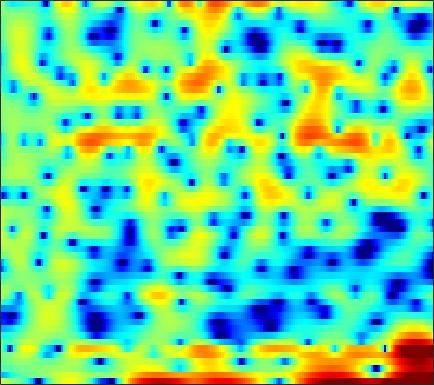

Data behind this chart, as committed beside it:
3.2999, 2.7383, 2.0716, 1.4992, 1.1119, 0.66064, 0.22372, -0.11552, -0.6138, -1.2273, -1.9903, -2.692, -3.8916, -5.4732, -7.0398, -10.068, -15.314, -24.525, -19.659, -11.424, -7.1694, -4.9475, -2.6617, -0.87939
-7.106, -7.456, -7.072, -6.083, -5.23, -4.159, -3.247, -2.678, -2.063, -1.591, -1.239, -1.041, -0.8469, -0.7055, -0.6189, -0.5087, -0.3838, -0.2644, -0.06164, 0.1988, 0.5165, 0.7843, 1.168, 1.567
-2.035, -2.007, -1.91, -1.754, -1.607, -1.385, -1.157, -0.9905, -0.7819, -0.5925, -0.4294, -0.3228, -0.205, -0.1073, -0.04598, 0.02577, 0.09245, 0.1418, 0.2178, 0.3071, 0.41, 0.4972, 0.6255, 0.7628
-1.323, -1.045, -0.7108, -0.4022, -0.1867, 0.07845, 0.309, 0.4537, 0.6141, 0.7279, 0.7843, 0.787, 0.7353, 0.6158, 0.4846, 0.2598, -0.01272, -0.2353, -0.5316, -0.7951, -0.9943, -1.079, -1.08, -0.9536
-0.3406, -0.2784, -0.2406, -0.1427, 0.03096, 0.4244, 0.9571, 1.401, 1.974, 2.451, 2.757, 2.857, 2.797, 2.486, 2.074, 1.263, 0.1178, -0.985, -2.796, -4.964, -7.208, -8.415, -8.543, -7.299
-0.346, -1.847, -5.026, -11.31, -28.49, -10.54, -4.011, -1.203, 1.334, 3.05, 4.162, 4.67, 4.97, 4.876, 4.556, 3.784, 2.595, 1.42, -0.5322, -2.835, -5.078, -6.281, -7.04, -7.575
-1.602, -1.913, -2.282, -2.475, -2.431, -2.056, -1.383, -0.7562, 0.1139, 0.9262, 1.605, 2.001, 2.362, 2.525, 2.52, 2.357, 2.032, 1.702, 1.171, 0.5746, -0.03947, -0.4944, -1.078, -1.634
-4.341, -4.215, -3.987, -3.693, -3.422, -2.984, -2.472, -2.045, -1.441, -0.8402, -0.2693, 0.1283, 0.6066, 1.002, 1.238, 1.467, 1.603, 1.65, 1.647, 1.58, 1.464, 1.348, 1.168, 0.9684
-8.472, -8.222, -7.866, -7.455, -7.074, -6.448, -5.695, -5.056, -4.131, -3.176, -2.233, -1.556, -0.7156, 0.03487, 0.5342, 1.109, 1.581, 1.866, 2.16, 2.362, 2.475, 2.505, 2.477, 2.375
-13.05, -13.17, -13.63, -14.29, -14.62, -14.24, -12.68, -11.05, -8.783, -6.681, -4.823, -3.594, -2.163, -0.9474, -0.159, 0.7428, 1.489, 1.953, 2.451, 2.822, 3.071, 3.183, 3.235, 3.178
-13.7, -14.09, -15.27, -17.34, -19.44, -20.88, -17.62, -14.46, -10.95, -8.181, -5.934, -4.499, -2.853, -1.463, -0.5595, 0.4737, 1.331, 1.868, 2.451, 2.892, 3.199, 3.346, 3.436, 3.405
-9.022, -9.046, -9.225, -9.451, -9.58, -9.525, -9.139, -8.61, -7.624, -6.396, -5.036, -3.999, -2.658, -1.41, -0.5628, 0.4212, 1.228, 1.724, 2.246, 2.628, 2.893, 3.027, 3.124, 3.132
-3.064, -3.289, -3.768, -4.473, -5.148, -6.252, -7.536, -8.446, -9.048, -8.214, -6.27, -4.646, -2.668, -1.038, -0.07013, 0.9042, 1.546, 1.833, 2.002, 1.993, 1.905, 1.854, 1.885, 2.051
1.815, 1.487, 0.8385, -0.1103, -1.059, -2.789, -5.179, -7.537, -10.53, -9.214, -5.524, -3.225, -0.9195, 0.681, 1.479, 2.067, 2.151, 1.869, 0.9904, -0.5541, -2.843, -4.848, -6.079, -4.017
1.496, 1.374, 1.112, 0.7453, 0.4127, -0.07957, -0.5468, -0.8118, -0.965, -0.8287, -0.4154, -0.009347, 0.5367, 0.9635, 1.148, 1.171, 0.8802, 0.4232, -0.5455, -1.977, -3.805, -5.158, -5.85, -4.581
-0.8751, -0.7716, -0.6361, -0.5036, -0.4159, -0.2946, -0.1903, -0.1037, 0.02157, 0.1528, 0.2797, 0.37, 0.4574, 0.4776, 0.4474, 0.338, 0.141, -0.05679, -0.3635, -0.6734, -0.9155, -1.007, -0.9495, -0.6769
-3.947, -3.622, -3.002, -2.276, -1.728, -1.053, -0.4865, -0.1491, 0.1843, 0.3978, 0.4804, 0.4662, 0.357, 0.1766, 0.009031, -0.2342, -0.4474, -0.5569, -0.6158, -0.5517, -0.3732, -0.1723, 0.1531, 0.5196
-11.78, -10.04, -6.904, -4.306, -2.774, -1.225, -0.1127, 0.4737, 0.9648, 1.168, 1.113, 0.8978, 0.4043, -0.2946, -0.9367, -1.869, -2.691, -3.075, -3.09, -2.535, -1.637, -0.8813, 0.08976, 0.9425
-8.743, -7.476, -4.888, -2.559, -1.156, 0.2686, 1.261, 1.758, 2.126, 2.147, 1.838, 1.377, 0.4142, -1.047, -2.557, -5.394, -9.99, -16.05, -16.69, -8.972, -4.851, -2.794, -0.7955, 0.6436
-0.979, -0.694, -0.147, 0.4928, 0.9644, 1.524, 1.942, 2.13, 2.217, 2.083, 1.694, 1.24, 0.3873, -0.7569, -1.774, -3.325, -4.844, -5.651, -5.812, -4.932, -3.59, -2.567, -1.364, -0.3801
1.173, 1.313, 1.482, 1.647, 1.765, 1.905, 2.009, 2.046, 2.001, 1.855, 1.565, 1.244, 0.6892, 0.008964, -0.5813, -1.384, -2.111, -2.551, -2.917, -2.984, -2.769, -2.462, -1.95, -1.45
2.427, 2.337, 2.128, 1.891, 1.738, 1.62, 1.625, 1.717, 1.846, 1.931, 1.903, 1.764, 1.396, 0.7992, 0.1823, -0.8077, -2.007, -2.983, -4.191, -4.985, -4.986, -4.477, -3.422, -2.369
3.42, 2.74, 1.492, -0.09189, -1.288, -2.263, -1.887, -0.9646, 0.4526, 1.56, 2.267, 2.516, 2.469, 1.991, 1.362, 0.04342, -1.938, -4.053, -8.44, -18.47, -16.98, -9.579, -4.912, -2.187
2.811, 1.738, -0.3714, -3.567, -7.144, -12.86, -9.095, -5.27, -2.016, -0.009615, 1.164, 1.648, 1.873, 1.681, 1.282, 0.4428, -0.6746, -1.641, -2.914, -3.779, -3.803, -3.262, -2.093, -0.8177
2.429, 1.789, 0.796, -0.2139, -0.8843, -1.42, -1.443, -1.138, -0.5467, 0.02606, 0.4417, 0.6188, 0.6562, 0.4589, 0.1505, -0.3899, -1.074, -1.623, -2.31, -2.823, -3.02, -2.947, -2.506, -1.761
2.69, 2.346, 1.905, 1.47, 1.184, 0.898, 0.7431, 0.6678, 0.6417, 0.6205, 0.5802, 0.5095, 0.3197, -0.01244, -0.368, -1.016, -1.915, -2.753, -4.127, -5.706, -7.166, -7.659, -6.943, -5.085
2.1, 1.831, 1.506, 1.246, 1.094, 0.9044, 0.7266, 0.5887, 0.3963, 0.2397, 0.1103, 0.0195, -0.1112, -0.2889, -0.4956, -0.9984, -1.783, -2.675, -4.403, -7.112, -11.58, -15.77, -12.31, -6.758
-1.438, -1.872, -2.091, -1.936, -1.754, -1.618, -1.732, -1.952, -2.448, -2.982, -3.311, -3.258, -2.785, -2.094, -1.62, -1.129, -0.9226, -0.9531, -1.194, -1.561, -1.846, -1.783, -1.24, -0.2484
-11.53, -15.35, -12.18, -7.931, -6.124, -4.835, -4.651, -5.154, -6.899, -10.42, -16.73, -16.49, -9.721, -5.604, -3.651, -1.82, -0.6809, -0.09177, 0.448, 0.8227, 1.158, 1.43, 1.873, 2.397
-6.496, -7.183, -6.755, -5.335, -4.334, -3.507, -3.236, -3.513, -4.327, -5.49, -6.307, -6.144, -4.838, -3.183, -2.072, -0.8896, -0.1381, 0.238, 0.5163, 0.6728, 0.8221, 0.9606, 1.277, 1.755
-1.006, -0.9637, -0.7649, -0.5113, -0.2646, 0.005661, 0.1359, 0.148, 0.1034, 0.001662, -0.06692, -0.04162, 0.1006, 0.2444, 0.3373, 0.2862, 0.05083, -0.3196, -1.067, -2.078, -3.186, -3.774, -3.786, -2.777
0.38, 0.6302, 0.9584, 1.249, 1.424, 1.643, 1.781, 1.876, 1.914, 1.9, 1.834, 1.747, 1.555, 1.287, 0.9804, 0.3843, -0.4758, -1.378, -3.047, -5.583, -9.807, -15.7, -22.37, -10.55
-0.1511, 0.2218, 0.6679, 1.095, 1.345, 1.631, 1.845, 1.957, 2.016, 2.019, 1.944, 1.833, 1.585, 1.254, 0.9107, 0.358, -0.4107, -1.093, -2.168, -3.363, -4.569, -5.218, -5.44, -4.834
-1.461, -0.8676, -0.1913, 0.412, 0.8005, 1.185, 1.493, 1.605, 1.708, 1.718, 1.647, 1.54, 1.37, 1.11, 0.8817, 0.5299, 0.1244, -0.202, -0.6576, -1.067, -1.409, -1.586, -1.696, -1.7
-2.906, -1.935, -0.8014, 0.03922, 0.5387, 1.031, 1.289, 1.401, 1.433, 1.346, 1.213, 1.102, 0.9547, 0.7826, 0.6612, 0.4476, 0.303, 0.1928, 0.0964, 0.04343, 0.09141, 0.1327, 0.1903, 0.1845
-3.739, -2.475, -0.9646, 0.1613, 0.7405, 1.199, 1.216, 1.077, 0.5908, 0.03626, -0.4015, -0.5495, -0.619, -0.5337, -0.5529, -0.6803, -0.9743, -1.143, -1.109, -0.6819, 0.05003, 0.671, 1.393, 1.893
-6.628, -4.164, -1.663, 0.04578, 0.837, 1.139, 0.7743, -0.1527, -2.224, -5.361, -8.71, -8.466, -5.627, -3.647, -3.052, -3.296, -5.06, -7.487, -10.99, -7.672, -3.117, -0.7076, 1.502, 2.865
-6.329, -3.857, -1.405, 0.2268, 0.8884, 1.187, 0.7829, -0.04347, -1.744, -4.301, -6.44, -6.385, -4.688, -3.148, -2.55, -2.629, -3.412, -4.404, -5.167, -3.913, -1.597, 0.003158, 1.632, 2.689
-1.296, -0.6858, 0.08636, 0.7669, 1.095, 1.332, 1.225, 1.023, 0.5513, 0.04838, -0.3197, -0.4601, -0.4418, -0.3265, -0.2299, -0.1769, -0.1668, -0.1211, -0.003308, 0.3281, 0.744, 1.077, 1.368, 1.405
-0.2211, 0.1314, 0.5481, 0.8617, 1.058, 1.204, 1.215, 1.171, 1.031, 0.8897, 0.7336, 0.6325, 0.5393, 0.4848, 0.4839, 0.5162, 0.5416, 0.6119, 0.7087, 0.7891, 0.829, 0.8096, 0.6426, 0.236
-0.04203, 0.2418, 0.5767, 0.7738, 0.8969, 0.9497, 0.9599, 0.8983, 0.7859, 0.628, 0.4318, 0.2961, 0.1265, 0.002819, -0.06003, -0.05438, 0.01296, 0.09814, 0.2724, 0.4192, 0.5456, 0.566, 0.4928, 0.2559
0.1657, 0.3535, 0.5148, 0.6342, 0.6384, 0.6118, 0.518, 0.4014, 0.1852, -0.1312, -0.5033, -0.8262, -1.268, -1.659, -1.866, -1.955, -1.724, -1.419, -0.8824, -0.2786, 0.2547, 0.5781, 0.8795, 1.031
0.1838, 0.2293, 0.1846, 0.1113, 0.008892, -0.1202, -0.3114, -0.4558, -0.7391, -1.146, -1.768, -2.434, -3.641, -5.172, -6.326, -7.169, -6.356, -4.946, -2.963, -1.254, 0.06007, 0.8302, 1.579, 2.064
-0.6958, -0.8307, -1.116, -1.621, -1.954, -2.359, -2.485, -2.419, -2.216, -2.115, -2.398, -2.949, -4.392, -7, -10.32, -16.83, -11.57, -7.131, -3.312, -0.8526, 0.8307, 1.714, 2.542, 3.047
-2.771, -2.911, -3.603, -5.107, -6.866, -9.807, -10.24, -8.104, -4.989, -2.9, -1.671, -1.229, -1.072, -1.307, -1.492, -1.514, -1.009, -0.29, 0.7535, 1.735, 2.474, 2.858, 3.139, 3.196
-4.677, -4.173, -4.331, -5.264, -6.557, -8.728, -8.765, -6.726, -3.614, -1.32, 0.3041, 1.115, 1.814, 2.197, 2.362, 2.532, 2.624, 2.696, 2.791, 2.794, 2.674, 2.484, 2.031, 1.335
-4.665, -3.757, -2.868, -2.268, -1.922, -1.423, -0.7275, -0.07482, 0.8633, 1.799, 2.555, 2.96, 3.269, 3.351, 3.254, 2.98, 2.603, 2.24, 1.742, 1.204, 0.6285, 0.1012, -0.8181, -2.177
-4.795, -3.609, -2.039, -0.721, 0.1555, 1.188, 2.033, 2.601, 3.206, 3.659, 3.88, 3.899, 3.687, 3.185, 2.618, 1.579, 0.3095, -0.7292, -2.082, -3.032, -3.456, -3.584, -3.777, -4.333
-7.105, -4.841, -2.371, -0.4336, 0.7554, 2.04, 2.997, 3.555, 4.063, 4.309, 4.267, 4.038, 3.45, 2.467, 1.45, -0.4313, -3.098, -5.837, -11.35, -17.41, -12.22, -8.915, -6.317, -4.894
-6.849, -4.717, -2.388, -0.4981, 0.6372, 1.865, 2.8, 3.298, 3.731, 3.872, 3.745, 3.45, 2.78, 1.774, 0.784, -0.8827, -2.976, -4.787, -7.204, -8.619, -8.157, -7.105, -5.606, -4.351
-4.087, -2.95, -1.471, -0.1456, 0.7279, 1.699, 2.451, 2.849, 3.18, 3.27, 3.118, 2.85, 2.275, 1.477, 0.7307, -0.4042, -1.645, -2.551, -3.655, -4.449, -4.839, -4.87, -4.589, -4.045
-2.572, -1.659, -0.5204, 0.5205, 1.221, 1.996, 2.577, 2.899, 3.142, 3.189, 3.022, 2.766, 2.253, 1.545, 0.8945, -0.1154, -1.274, -2.203, -3.475, -4.703, -5.747, -6.253, -6.401, -5.868
-2.014, -1.042, 0.1083, 1.087, 1.701, 2.377, 2.877, 3.143, 3.333, 3.344, 3.176, 2.921, 2.422, 1.725, 1.071, -0.001094, -1.312, -2.521, -4.45, -6.96, -10.32, -13.46, -15.71, -12.06
-1.986, -0.9736, 0.1845, 1.105, 1.661, 2.255, 2.688, 2.895, 3.048, 3.038, 2.879, 2.654, 2.203, 1.579, 0.9901, 0.02269, -1.161, -2.224, -3.941, -6.056, -8.571, -10.45, -11.44, -9.577
-1.772, -0.9302, -0.03333, 0.682, 1.118, 1.556, 1.861, 2.006, 2.103, 2.088, 1.946, 1.772, 1.426, 0.9559, 0.5202, -0.1623, -0.9753, -1.619, -2.523, -3.376, -4.063, -4.363, -4.358, -3.876
-0.8973, -0.4585, -0.04012, 0.2663, 0.4383, 0.6054, 0.7163, 0.7949, 0.83, 0.8238, 0.7466, 0.6314, 0.4156, 0.1061, -0.1939, -0.6654, -1.221, -1.667, -2.22, -2.667, -2.898, -2.881, -2.551, -1.932
0.4516, 0.2669, -0.04329, -0.4261, -0.6982, -0.9197, -0.995, -0.9859, -0.9219, -0.8499, -0.7605, -0.7423, -0.7625, -0.8802, -1.057, -1.449, -1.982, -2.537, -3.405, -4.295, -4.843, -4.745, -3.807, -2.223
1.303, 0.1627, -1.681, -3.673, -4.846, -5.479, -5.223, -4.978, -4.6, -4.352, -4.047, -3.696, -3.236, -2.861, -2.699, -2.776, -3.248, -3.943, -5.551, -8.492, -14.7, -21.34, -10.17, -4.117
